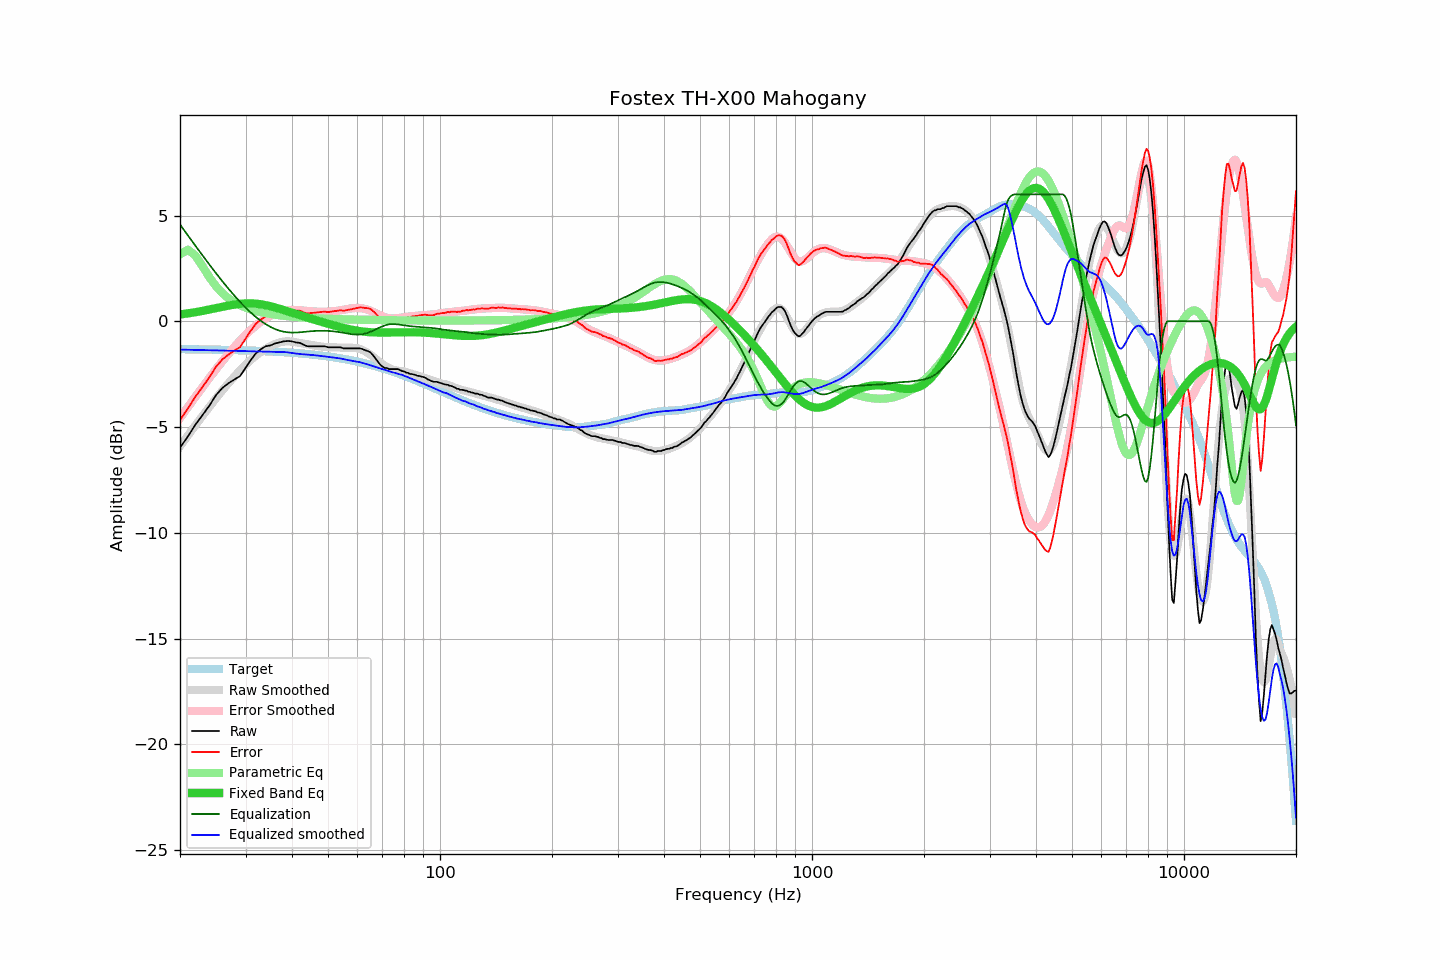

The table this chart was drawn from, first rows:
frequency, raw, error, smoothed, error_smoothed, equalization, parametric_eq, equalized_raw, equalized_smoothed, target
20, -5.98, -4.66, -5.91, -4.57, 4.57, 0.32, -1.41, -1.34, -1.32
21, -5.44, -4.12, -5.40, -4.06, 4.06, 0.37, -1.38, -1.35, -1.32
22, -4.89, -3.56, -4.92, -3.57, 3.57, 0.43, -1.32, -1.35, -1.33
23, -4.43, -3.10, -4.47, -3.11, 3.11, 0.49, -1.32, -1.36, -1.33
24, -3.98, -2.64, -4.04, -2.67, 2.67, 0.55, -1.31, -1.37, -1.34
25, -3.49, -2.15, -3.64, -2.27, 2.27, 0.62, -1.22, -1.37, -1.34
26, -3.15, -1.80, -3.27, -1.89, 1.89, 0.68, -1.26, -1.38, -1.35
27, -2.93, -1.58, -2.93, -1.54, 1.54, 0.74, -1.39, -1.39, -1.36
28, -2.75, -1.39, -2.61, -1.21, 1.21, 0.79, -1.54, -1.40, -1.36
29, -2.59, -1.22, -2.32, -0.92, 0.92, 0.82, -1.67, -1.40, -1.37
30, -2.20, -0.82, -2.06, -0.65, 0.65, 0.84, -1.55, -1.41, -1.38
31, -1.83, -0.44, -1.83, -0.41, 0.41, 0.85, -1.42, -1.42, -1.39
32, -1.51, -0.12, -1.63, -0.20, 0.20, 0.83, -1.31, -1.43, -1.40
33, -1.32, 0.08, -1.45, -0.02, 0.02, 0.80, -1.30, -1.43, -1.40
34, -1.18, 0.23, -1.30, 0.14, -0.14, 0.76, -1.32, -1.44, -1.41
35, -1.14, 0.28, -1.18, 0.26, -0.26, 0.71, -1.41, -1.44, -1.43
36, -1.05, 0.39, -1.08, 0.37, -0.37, 0.65, -1.42, -1.45, -1.44
37, -1.00, 0.45, -1.00, 0.44, -0.44, 0.59, -1.44, -1.45, -1.45
38, -0.95, 0.51, -0.96, 0.49, -0.49, 0.53, -1.44, -1.45, -1.46
39, -0.93, 0.54, -0.95, 0.52, -0.52, 0.47, -1.45, -1.47, -1.47
40, -0.95, 0.54, -0.96, 0.53, -0.53, 0.41, -1.49, -1.50, -1.49
41, -1.00, 0.50, -0.99, 0.53, -0.53, 0.35, -1.53, -1.53, -1.50
42, -1.02, 0.50, -1.03, 0.52, -0.52, 0.29, -1.54, -1.55, -1.52
43, -1.11, 0.42, -1.06, 0.50, -0.50, 0.23, -1.61, -1.56, -1.53
44, -1.18, 0.37, -1.09, 0.48, -0.48, 0.18, -1.67, -1.57, -1.55
45, -1.18, 0.39, -1.12, 0.47, -0.47, 0.12, -1.65, -1.59, -1.57
46, -1.18, 0.40, -1.15, 0.46, -0.46, 0.07, -1.64, -1.60, -1.58
47, -1.18, 0.42, -1.17, 0.45, -0.45, 0.02, -1.63, -1.62, -1.60
48, -1.18, 0.44, -1.20, 0.45, -0.45, -0.03, -1.63, -1.64, -1.62
49, -1.18, 0.46, -1.21, 0.45, -0.45, -0.07, -1.63, -1.66, -1.64
50, -1.23, 0.43, -1.23, 0.45, -0.45, -0.12, -1.68, -1.68, -1.66
51, -1.23, 0.45, -1.24, 0.47, -0.47, -0.16, -1.70, -1.70, -1.68
52, -1.23, 0.48, -1.24, 0.48, -0.48, -0.20, -1.71, -1.72, -1.71
53, -1.23, 0.50, -1.24, 0.50, -0.50, -0.24, -1.73, -1.74, -1.73
54, -1.23, 0.52, -1.24, 0.52, -0.52, -0.28, -1.75, -1.76, -1.75
55, -1.28, 0.50, -1.25, 0.54, -0.54, -0.31, -1.82, -1.79, -1.78
56, -1.28, 0.52, -1.25, 0.57, -0.57, -0.35, -1.85, -1.82, -1.80
57, -1.28, 0.55, -1.25, 0.59, -0.59, -0.38, -1.88, -1.85, -1.83
58, -1.28, 0.57, -1.25, 0.61, -0.61, -0.40, -1.90, -1.87, -1.86
59, -1.28, 0.60, -1.26, 0.63, -0.63, -0.43, -1.91, -1.89, -1.88
60, -1.28, 0.63, -1.28, 0.63, -0.63, -0.45, -1.91, -1.91, -1.91
61, -1.28, 0.66, -1.31, 0.62, -0.62, -0.47, -1.90, -1.94, -1.94
62, -1.32, 0.65, -1.36, 0.61, -0.61, -0.48, -1.93, -1.97, -1.97
63, -1.37, 0.63, -1.43, 0.58, -0.58, -0.50, -1.95, -2.01, -2.00
64, -1.41, 0.62, -1.50, 0.54, -0.54, -0.51, -1.95, -2.04, -2.03
65, -1.47, 0.59, -1.58, 0.50, -0.50, -0.52, -1.97, -2.08, -2.06
66, -1.60, 0.49, -1.67, 0.45, -0.45, -0.52, -2.05, -2.12, -2.09
67, -1.74, 0.38, -1.76, 0.39, -0.39, -0.53, -2.13, -2.15, -2.12
68, -1.90, 0.25, -1.86, 0.34, -0.34, -0.53, -2.24, -2.19, -2.15
69, -2.04, 0.15, -1.94, 0.28, -0.28, -0.53, -2.32, -2.23, -2.19
70, -2.14, 0.08, -2.03, 0.24, -0.24, -0.53, -2.38, -2.26, -2.22
71, -2.21, 0.04, -2.10, 0.20, -0.20, -0.53, -2.41, -2.30, -2.25
72, -2.21, 0.08, -2.16, 0.17, -0.17, -0.53, -2.38, -2.33, -2.29
73, -2.26, 0.06, -2.22, 0.14, -0.14, -0.53, -2.40, -2.36, -2.32
74, -2.26, 0.10, -2.26, 0.13, -0.13, -0.53, -2.39, -2.39, -2.36
75, -2.26, 0.13, -2.29, 0.13, -0.13, -0.52, -2.39, -2.43, -2.39
76, -2.26, 0.17, -2.32, 0.14, -0.14, -0.52, -2.40, -2.45, -2.43
77, -2.26, 0.20, -2.33, 0.15, -0.15, -0.52, -2.41, -2.48, -2.46
78, -2.30, 0.20, -2.35, 0.16, -0.16, -0.52, -2.46, -2.51, -2.50
79, -2.35, 0.18, -2.36, 0.17, -0.17, -0.52, -2.52, -2.53, -2.54
... 553 more rows
